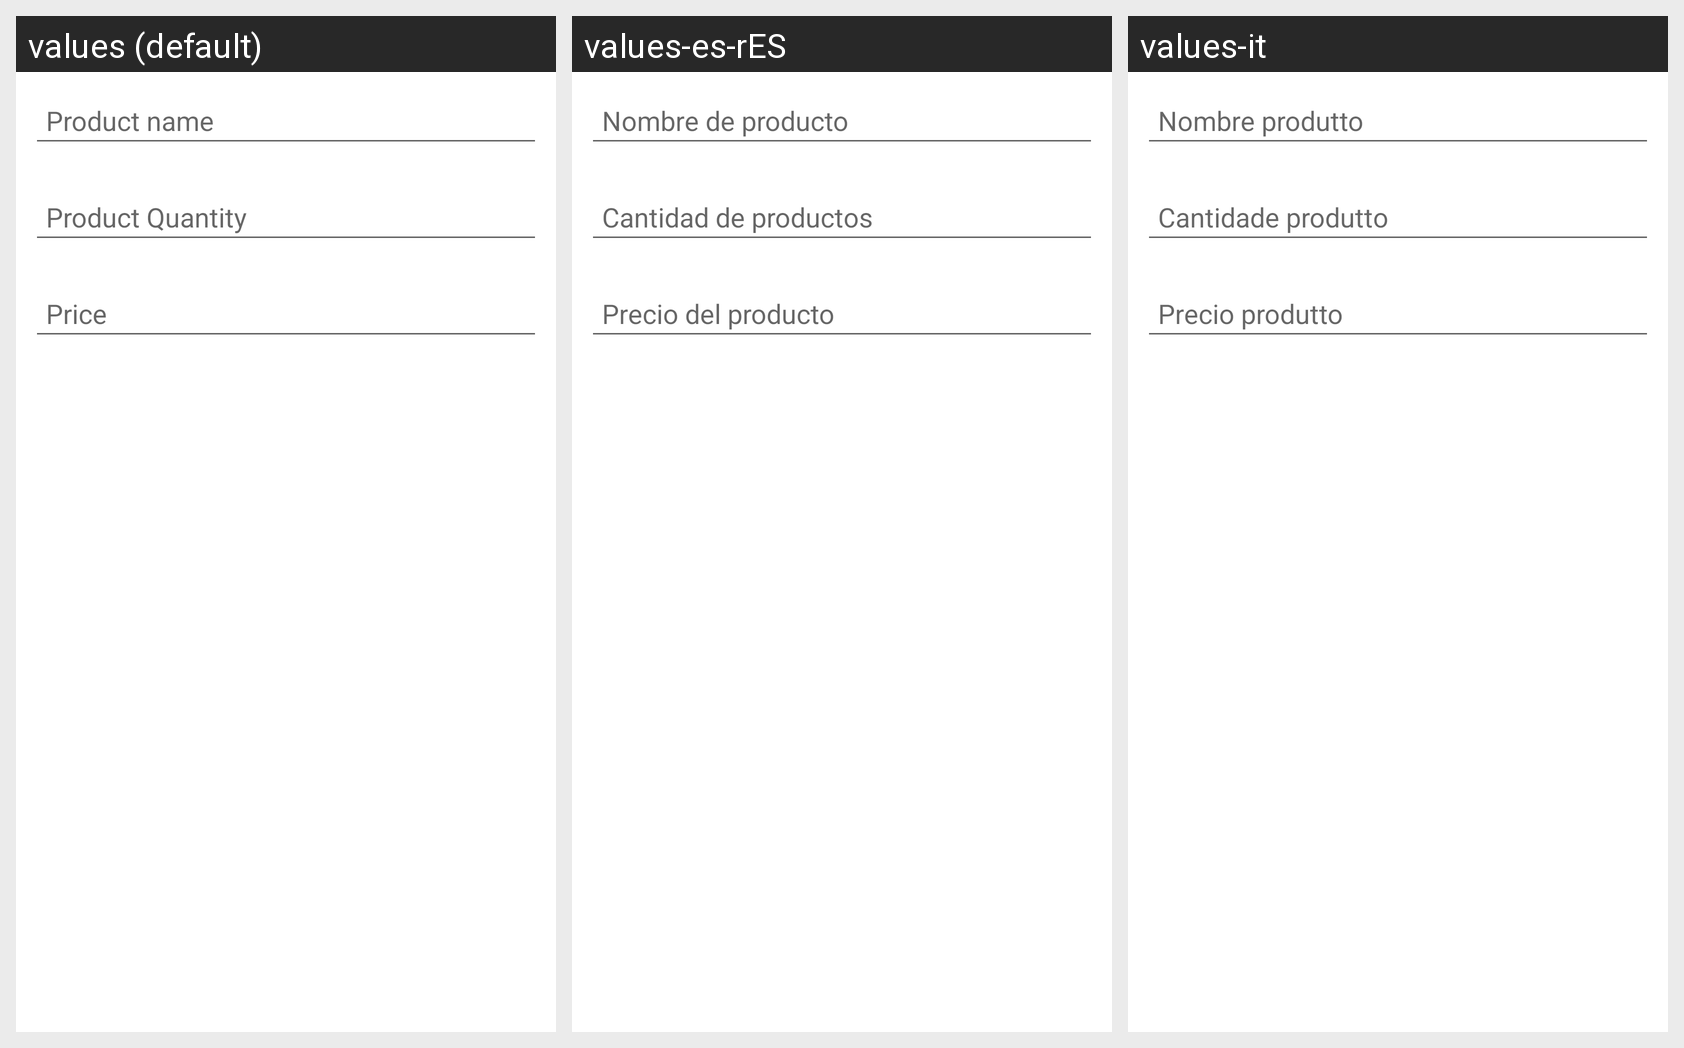

Locale-by-locale string values for the Android screen shown in this grid:
Android screen res/layout/producto_view_model.xml rendered under 3 locales, left to right: values (default), values-es-rES, values-it. Device: Nexus 5 (rendered at 1080×1920; each locale shown at half size, 540×960, under a caption strip naming it); theme Theme.Ejercicio05_ListaCompra.
Strings drawn on this screen, with the default value and each locale's value (text and hints the layout hard-codes, and strings that could not be matched under every locale, appear in the picture but are not listed):

hint_nombre_producto
  values: Product name
  values-es-rES: Nombre de producto
  values-it: Nombre produtto

hint_cantidad_producto
  values: Product Quantity
  values-es-rES: Cantidad de productos
  values-it: Cantidade produtto

hint_precio_producto
  values: Price
  values-es-rES: Precio del producto
  values-it: Precio produtto
